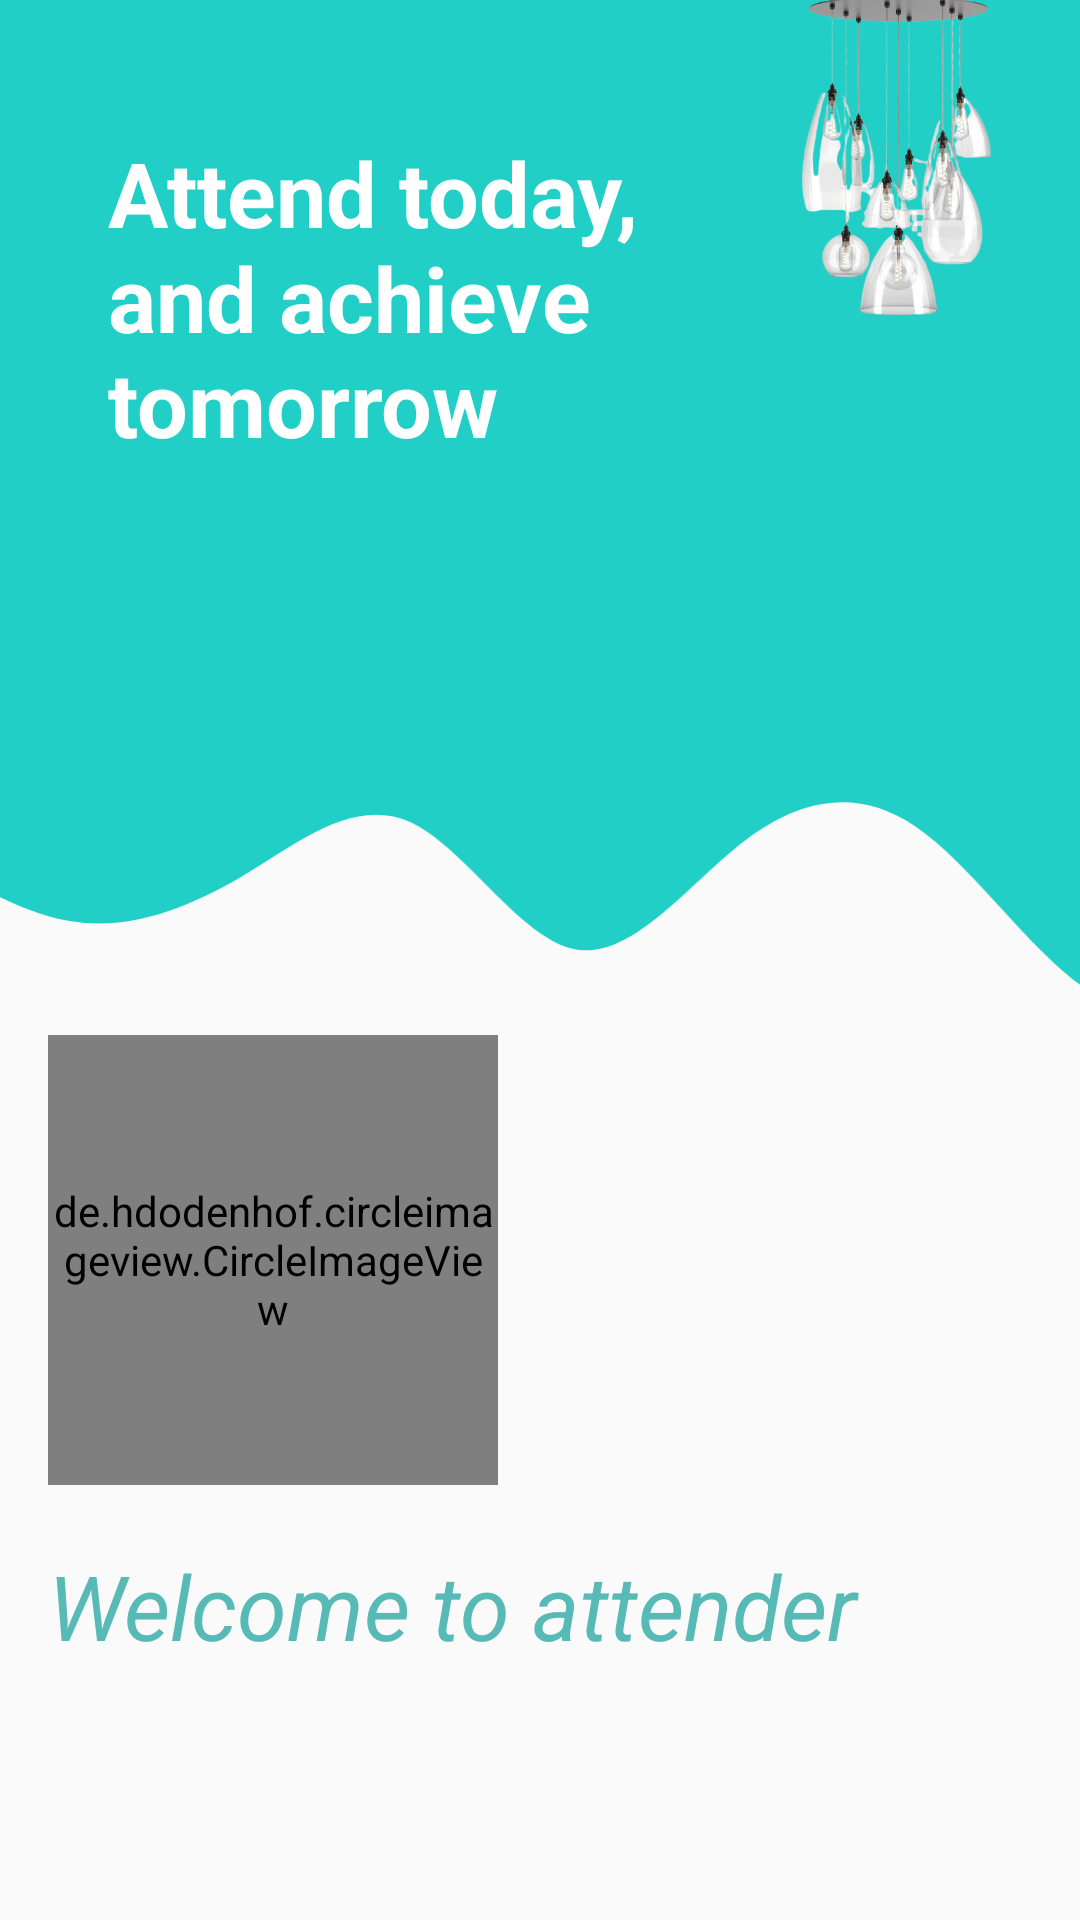

This screen was rendered from an Android layout file. Write that file and the resources it references.
<!-- AndroidManifest.xml: application theme Theme.ClassAttendanceManagement -->
<!-- res/layout/teacher_fragment.xml -->
<?xml version="1.0" encoding="utf-8"?>
<androidx.constraintlayout.widget.ConstraintLayout xmlns:android="http://schemas.android.com/apk/res/android"
    xmlns:tools="http://schemas.android.com/tools"
    android:layout_width="match_parent"
    android:layout_height="match_parent"
    xmlns:app="http://schemas.android.com/apk/res-auto">

    <View
        android:id="@+id/view"
        android:layout_width="wrap_content"
        android:layout_height="250dp"
        android:background="#21CFC7"
        app:layout_constraintEnd_toEndOf="parent"
        app:layout_constraintStart_toStartOf="parent"
        app:layout_constraintTop_toTopOf="parent" />

    <ImageView
        android:id="@+id/imageView4"
        android:layout_width="433dp"
        android:layout_height="95dp"
        app:layout_constraintEnd_toEndOf="parent"
        app:layout_constraintStart_toStartOf="parent"
        app:layout_constraintTop_toBottomOf="@+id/view"
        app:srcCompat="@drawable/ic_wave" />

    <TextView
        android:id="@+id/txtAccountChoose"
        android:layout_width="195dp"
        android:layout_height="204dp"
        android:layout_marginStart="36dp"
        android:layout_marginLeft="36dp"
        android:layout_marginTop="44dp"
        android:text="Attend today, and achieve tomorrow"
        android:textColor="#FFFFFF"
        android:textSize="30sp"
        android:textStyle="bold"
        app:layout_constraintStart_toStartOf="@+id/view"
        app:layout_constraintTop_toTopOf="@+id/view" />

    <ImageView
        android:layout_width="99dp"
        android:layout_height="248dp"
        android:layout_marginStart="19dp"
        android:layout_marginLeft="19dp"
        android:layout_marginBottom="20dp"
        app:layout_constraintBottom_toTopOf="@+id/guideline2"
        app:layout_constraintStart_toEndOf="@+id/txtAccountChoose"
        app:srcCompat="@mipmap/hanging_light" />

    <androidx.constraintlayout.widget.Guideline
        android:id="@+id/guideline2"
        android:layout_width="wrap_content"
        android:layout_height="wrap_content"
        android:orientation="horizontal"
        app:layout_constraintGuide_begin="203dp" />

    <androidx.constraintlayout.widget.Guideline
        android:id="@+id/guideline3"
        android:layout_width="wrap_content"
        android:layout_height="wrap_content"
        android:orientation="horizontal"
        app:layout_constraintGuide_begin="345dp" />

    <de.hdodenhof.circleimageview.CircleImageView
        android:id="@+id/civTeacher"
        android:layout_width="150dp"
        android:layout_height="150dp"
        android:layout_marginStart="16dp"
        android:layout_marginLeft="16dp"
        android:src="@mipmap/teacher"
        app:layout_constraintStart_toStartOf="parent"
        app:civ_border_color="@color/backgroundBlue"
        app:civ_border_width="3dp"
        app:layout_constraintTop_toTopOf="@+id/guideline3" />


    <TextView
        android:id="@+id/txtTeacher"
        android:layout_width="274dp"
        android:layout_height="169dp"
        android:layout_marginTop="20dp"
        android:text="Welcome to attender"
        android:textStyle="italic"
        android:textColor="#58BAB6"
        android:textSize="30sp"
        app:layout_constraintStart_toStartOf="@+id/civTeacher"
        app:layout_constraintTop_toBottomOf="@+id/civTeacher" />


</androidx.constraintlayout.widget.ConstraintLayout>
<!-- resources referenced by this layout -->
<resources>
  <color name="backgroundBlue">#26C2D0</color>
  <!-- drawable ic_wave (drawable) -->
  <vector xmlns:android="http://schemas.android.com/apk/res/android"
      android:width="1440dp"
      android:height="320dp"
      android:viewportWidth="780"
      android:viewportHeight="320">
    <path
        android:pathData="M0,96L17.1,117.3C34.3,139 69,181 103,192C137.1,203 171,181 206,144C240,107 274,53 309,80C342.9,107 377,213 411,224C445.7,235 480,149 514,101.3C548.6,53 583,43 617,85.3C651.4,128 686,224 720,266.7C754.3,309 789,299 823,250.7C857.1,203 891,117 926,117.3C960,117 994,203 1029,234.7C1062.9,267 1097,245 1131,213.3C1165.7,181 1200,139 1234,133.3C1268.6,128 1303,160 1337,144C1371.4,128 1406,64 1423,32L1440,0L1440,0L1422.9,0C1405.7,0 1371,0 1337,0C1302.9,0 1269,0 1234,0C1200,0 1166,0 1131,0C1097.1,0 1063,0 1029,0C994.3,0 960,0 926,0C891.4,0 857,0 823,0C788.6,0 754,0 720,0C685.7,0 651,0 617,0C582.9,0 549,0 514,0C480,0 446,0 411,0C377.1,0 343,0 309,0C274.3,0 240,0 206,0C171.4,0 137,0 103,0C68.6,0 34,0 17,0L0,0Z"
        android:fillColor="#21CFC7"/>
  </vector>
  <!-- mipmap hanging_light: png bitmap (mipmap-xhdpi, 126143 bytes) -->
  <!-- mipmap teacher: jpeg bitmap (mipmap-xhdpi, 44002 bytes) -->
  <style name="Theme.ClassAttendanceManagement" parent="Theme.AppCompat.Light.NoActionBar">
          
          <item name="colorPrimary">#44D5E8</item>
          <item name="colorPrimaryVariant">@color/purple_700</item>
          <item name="colorOnPrimary">@color/white</item>
          
          <item name="colorSecondary">@color/teal_200</item>
          <item name="colorSecondaryVariant">@color/teal_700</item>
          <item name="colorOnSecondary">@color/black</item>
          
          <item name="android:statusBarColor" tools:targetApi="l">?attr/colorPrimaryVariant</item>
          
      </style>
  <color name="purple_700">#FF3700B3</color>
  <color name="white">#FFFFFFFF</color>
  <color name="teal_200">#FF03DAC5</color>
  <color name="teal_700">#FF018786</color>
  <color name="black">#FF000000</color>
</resources>
